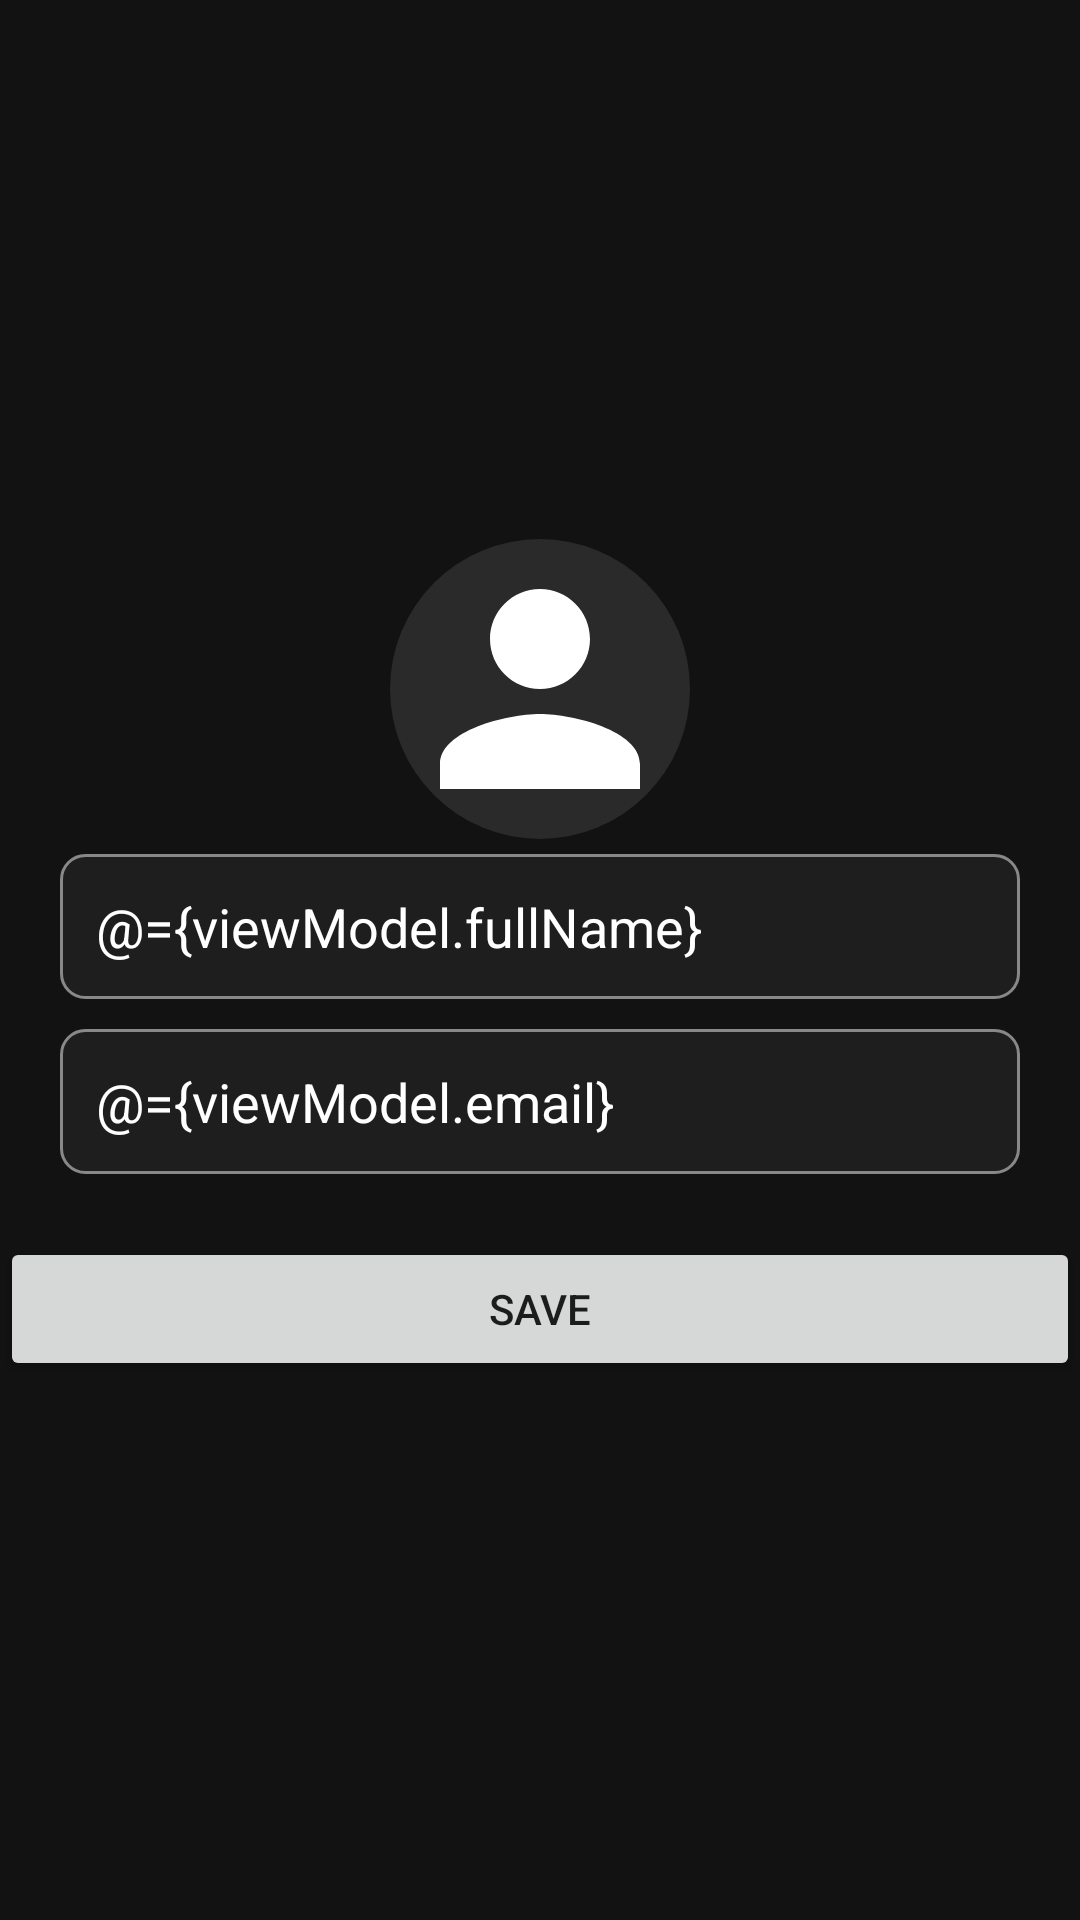

Write the Android layout XML for this screen, with the resource values it uses.
<!-- AndroidManifest.xml: application theme Theme.Travelog -->
<!-- res/layout/fragment_edit_profile.xml -->
<?xml version="1.0" encoding="utf-8"?>
<layout xmlns:android="http://schemas.android.com/apk/res/android"
    xmlns:app="http://schemas.android.com/apk/res-auto">
    <data>
        
        <variable
            name="viewModel"
            type="com.example.travelog.ui.profileEdit.ProfileEditViewModel" />
    </data>

    <LinearLayout
        android:layout_width="match_parent"
        android:layout_height="match_parent"
        android:gravity="center"
        android:orientation="vertical"
        android:background="@color/backgroundColor">

        
        <ImageView
            android:id="@+id/profileImageView"
            android:layout_width="100dp"
            android:layout_height="100dp"
            android:src="@drawable/profile_placeholder"
            android:layout_gravity="center"
            android:scaleType="centerCrop"
            android:background="@drawable/circle_background"
            app:imageUrl="@{viewModel.profilePicture}"/>

        
        <EditText
            android:id="@+id/full_name"
            style="@style/EditTextStyle"
            android:hint="@string/full_name"
            android:text="@={viewModel.fullName}" />

        
        <EditText
            android:id="@+id/email"
            style="@style/EditTextStyle"
            android:hint="@string/email"
            android:text="@={viewModel.email}" />

        <Button
            android:id="@+id/btn_save"
            android:layout_width="match_parent"
            android:layout_height="wrap_content"
            android:text="@string/save"
            android:layout_marginTop="16dp" />

    </LinearLayout>
</layout>
<!-- resources referenced by this layout -->
<resources>
  <color name="backgroundColor">#121212</color>
  <!-- drawable circle_background (drawable) -->
  <shape xmlns:android="http://schemas.android.com/apk/res/android" android:shape="oval">
      <solid android:color="@color/profileBackground"/>
  </shape>
  <!-- drawable profile_placeholder (drawable) -->
  <vector xmlns:android="http://schemas.android.com/apk/res/android"
      android:width="100dp"
      android:height="100dp"
      android:viewportWidth="24"
      android:viewportHeight="24">
      <path
          android:fillColor="@color/textColor"
          android:pathData="M12,12c2.21,0 4,-1.79 4,-4s-1.79,-4 -4,-4 -4,1.79 -4,4 1.79,4 4,4zm0,2c-2.67,0 -8,1.34 -8,4v2h16v-2c0,-2.66 -5.33,-4 -8,-4z" />
  </vector>
  <string name="email">Email</string>
  <string name="full_name">Full Name</string>
  <string name="save">Save</string>
  <style name="EditTextStyle" parent="BaseBoxStyle">
          <item name="android:layout_width">match_parent</item>
          <item name="android:layout_height">wrap_content</item>
          <item name="android:padding">12dp</item>
          <item name="android:layout_marginTop">5dp</item>
          <item name="android:background">@drawable/edittext_background</item>
          <item name="android:textColorHint">@color/hintColor</item>
          <item name="android:textColor">@color/textColor</item>
      </style>
  <style name="Theme.Travelog" parent="Theme.MaterialComponents.DayNight.DarkActionBar">
      </style>
  <color name="profileBackground">#2A2A2A</color>
  <color name="textColor">#FFFFFF</color>
  <style name="BaseBoxStyle">
          <item name="android:layout_marginLeft">20dp</item>
          <item name="android:layout_marginRight">20dp</item>
          <item name="android:layout_marginBottom">5dp</item>
      </style>
  <!-- drawable edittext_background (drawable) -->
  <shape xmlns:android="http://schemas.android.com/apk/res/android" android:shape="rectangle">
      <corners android:radius="8dp"/>
      <solid android:color="@color/textFieldBackground"/>
      <stroke android:width="1dp" android:color="@color/hintColor"/>
  </shape>
  <color name="hintColor">#888888</color>
  <color name="textFieldBackground">#1E1E1E</color>
</resources>
